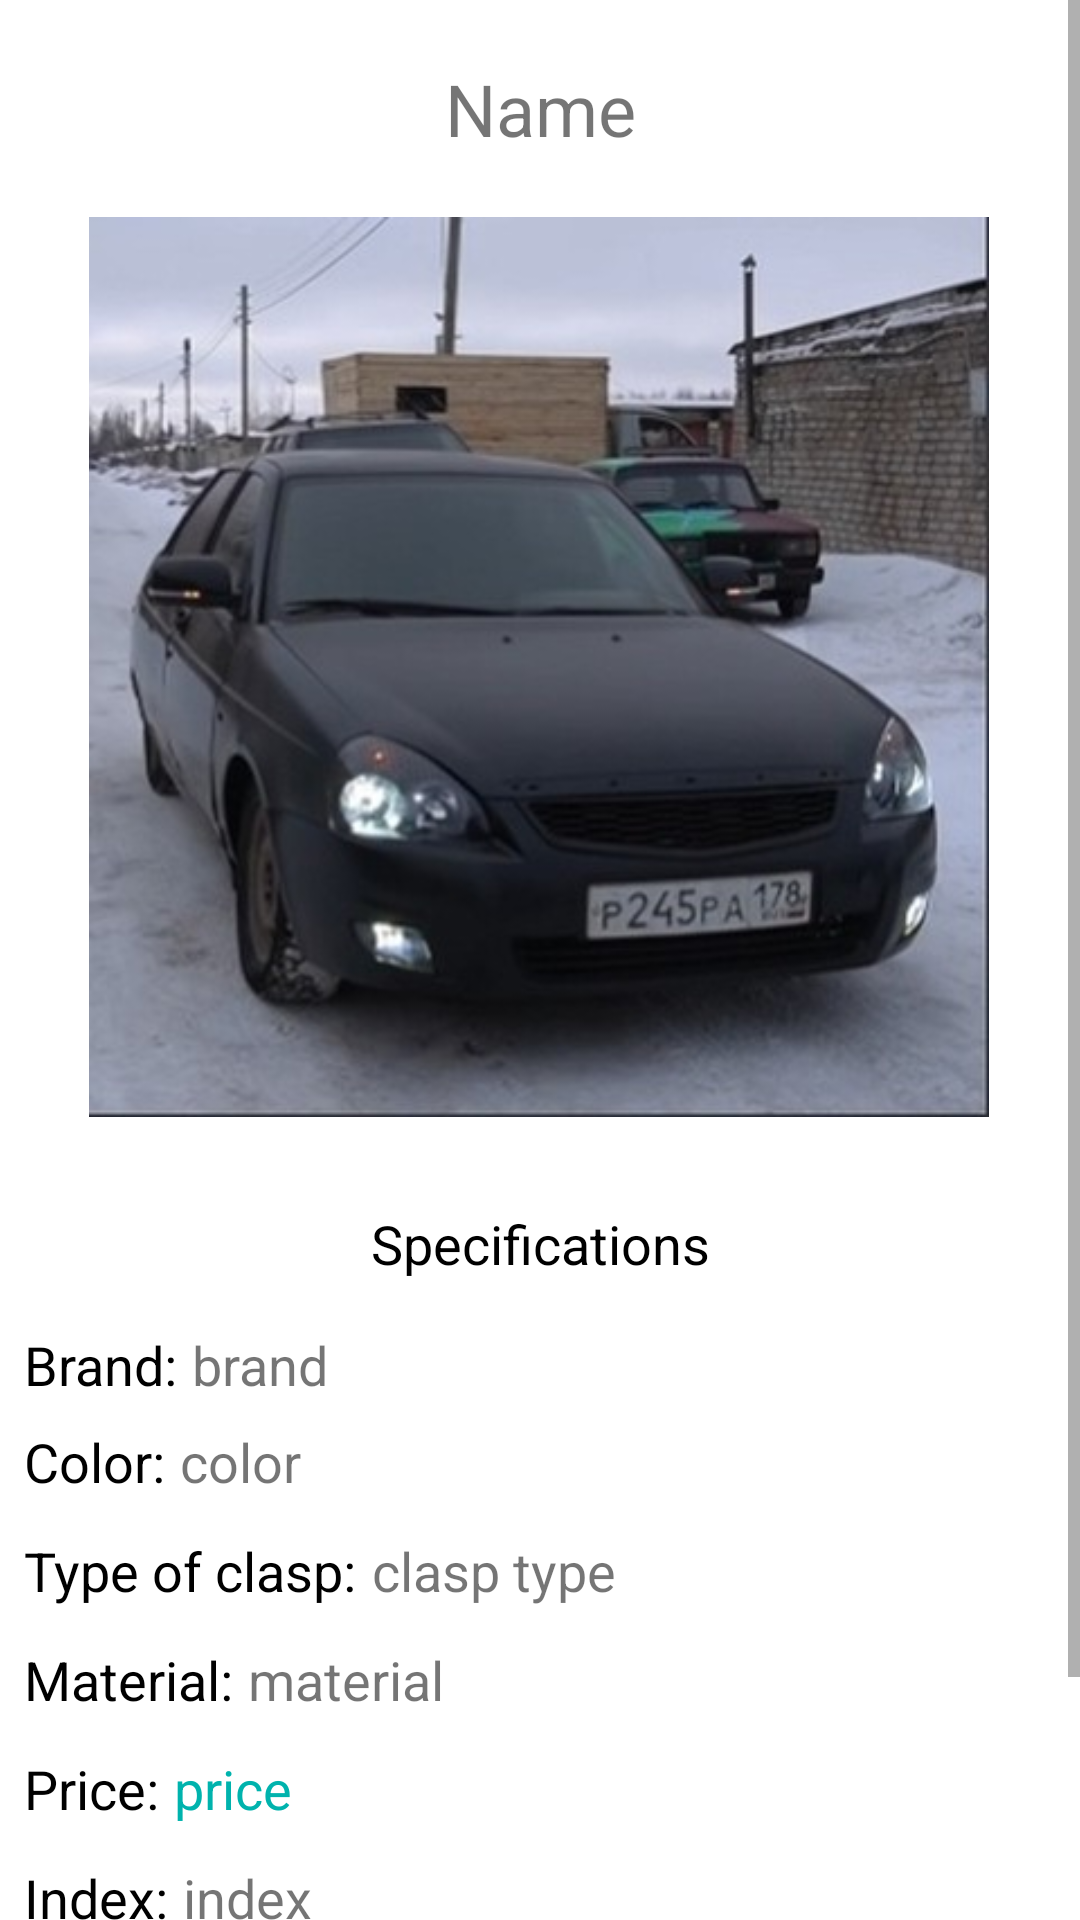

Produce the Android XML layout that renders to this screen, including the resource entries it uses.
<!-- AndroidManifest.xml: application theme Theme.Lesson03 -->
<!-- res/layout/penbox_info.xml -->
<?xml version="1.0" encoding="utf-8"?>
<ScrollView  xmlns:android="http://schemas.android.com/apk/res/android"
    xmlns:app="http://schemas.android.com/apk/res-auto"
    xmlns:tools="http://schemas.android.com/tools"
    android:layout_height="match_parent"
    android:layout_width="match_parent">

    <androidx.constraintlayout.widget.ConstraintLayout
        android:layout_width="match_parent"
        android:layout_height="wrap_content"
        android:orientation="vertical"
        android:gravity="center">

        <TextView
            android:id="@+id/tvName"
            android:layout_width="match_parent"
            android:layout_height="wrap_content"
            android:layout_marginStart="4dp"
            android:layout_marginEnd="4dp"
            android:layout_marginTop="20dp"
            android:textSize="24sp"
            android:gravity="center"
            android:text="Name"
            app:layout_constraintStart_toStartOf="parent"
            app:layout_constraintTop_toTopOf="parent" />

        <ImageView
            android:id="@+id/ivImage"
            android:layout_width="300dp"
            android:layout_height="300dp"
            android:layout_marginTop="20dp"
            android:src="@drawable/gvr_priora"
            app:civ_border_color="#FF000000"
            app:civ_border_width="2dp"
            app:layout_constraintEnd_toEndOf="parent"
            app:layout_constraintHorizontal_bias="0.495"
            app:layout_constraintStart_toStartOf="parent"
            app:layout_constraintTop_toBottomOf="@+id/tvName" />

        <TextView
            android:id="@+id/tv1"
            android:gravity="center"
            android:layout_width="match_parent"
            android:layout_height="wrap_content"
            android:layout_marginStart="8dp"
            android:layout_marginEnd="8dp"
            android:layout_marginTop="30dp"
            android:text="@string/specifications"
            android:textColor="@color/black"
            android:textSize="18sp"
            app:layout_constraintStart_toStartOf="parent"
            app:layout_constraintTop_toBottomOf="@+id/ivImage" />

        <TextView
            android:id="@+id/tv2"
            android:layout_width="wrap_content"
            android:layout_height="wrap_content"
            android:layout_marginStart="8dp"
            android:layout_marginTop="16dp"
            android:text="@string/brand"
            android:textColor="@color/black"
            android:textSize="18sp"
            app:layout_constraintStart_toStartOf="parent"
            app:layout_constraintTop_toBottomOf="@+id/tv1" />

        <TextView
            android:id="@+id/tvBrand"
            android:layout_width="wrap_content"
            android:layout_height="wrap_content"
            android:layout_marginStart="5dp"
            android:layout_marginTop="16dp"
            android:textSize="18sp"
            android:text="brand"
            app:layout_constraintStart_toEndOf="@+id/tv2"
            app:layout_constraintTop_toBottomOf="@+id/tv1" />

        <TextView
            android:id="@+id/tv3"
            android:layout_width="wrap_content"
            android:layout_height="wrap_content"
            android:layout_marginStart="8dp"
            android:layout_marginTop="8dp"
            android:text="@string/color"
            android:textColor="@color/black"
            android:textSize="18sp"
            app:layout_constraintStart_toStartOf="parent"
            app:layout_constraintTop_toBottomOf="@+id/tv2" />

        <TextView
            android:id="@+id/tvColor"
            android:layout_width="wrap_content"
            android:layout_height="wrap_content"
            android:layout_marginStart="5dp"
            android:layout_marginTop="8dp"
            android:text="color"
            android:textSize="18sp"
            app:layout_constraintStart_toEndOf="@+id/tv3"
            app:layout_constraintTop_toBottomOf="@+id/tvBrand" />

        <TextView
            android:id="@+id/tv4"
            android:layout_width="wrap_content"
            android:layout_height="wrap_content"
            android:layout_marginStart="8dp"
            android:layout_marginTop="12dp"
            android:text="@string/clasp_type"
            android:textColor="@color/black"
            android:textSize="18sp"
            app:layout_constraintStart_toStartOf="parent"
            app:layout_constraintTop_toBottomOf="@+id/tv3" />

        <TextView
            android:id="@+id/tvClaspType"
            android:layout_width="wrap_content"
            android:layout_height="wrap_content"
            android:layout_marginStart="5dp"
            android:layout_marginTop="12dp"
            android:text="clasp type"
            android:textSize="18sp"
            app:layout_constraintStart_toEndOf="@+id/tv4"
            app:layout_constraintTop_toBottomOf="@+id/tvColor" />

        <TextView
            android:id="@+id/tv5"
            android:layout_width="wrap_content"
            android:layout_height="wrap_content"
            android:layout_marginStart="8dp"
            android:layout_marginTop="12dp"
            android:text="@string/material"
            android:textColor="@color/black"
            android:textSize="18sp"
            app:layout_constraintStart_toStartOf="parent"
            app:layout_constraintTop_toBottomOf="@+id/tv4" />

        <TextView
            android:id="@+id/tvMaterial"
            android:layout_width="wrap_content"
            android:layout_height="wrap_content"
            android:layout_marginStart="5dp"
            android:layout_marginTop="12dp"
            android:text="material"
            android:textSize="18sp"
            app:layout_constraintStart_toEndOf="@+id/tv5"
            app:layout_constraintTop_toBottomOf="@+id/tvClaspType" />

        <TextView
            android:id="@+id/tv7"
            android:layout_width="wrap_content"
            android:layout_height="wrap_content"
            android:layout_marginStart="8dp"
            android:layout_marginTop="12dp"
            android:text="@string/price"
            android:textColor="@color/black"
            android:textSize="18sp"
            app:layout_constraintStart_toStartOf="parent"
            app:layout_constraintTop_toBottomOf="@+id/tv5" />

        <TextView
            android:id="@+id/tvPrice"
            android:layout_width="wrap_content"
            android:layout_height="wrap_content"
            android:layout_marginStart="5dp"
            android:layout_marginTop="12dp"
            android:text="price"
            android:textColor="#00B3AD"
            android:textSize="18sp"
            app:layout_constraintStart_toEndOf="@+id/tv7"
            app:layout_constraintTop_toBottomOf="@+id/tvMaterial" />

        <TextView
            android:id="@+id/tv8"
            android:layout_width="wrap_content"
            android:layout_height="wrap_content"
            android:layout_marginStart="8dp"
            android:layout_marginTop="12dp"
            android:text="@string/index"
            android:textColor="@color/black"
            android:textSize="18sp"
            app:layout_constraintStart_toStartOf="parent"
            app:layout_constraintTop_toBottomOf="@+id/tv7" />

        <TextView
            android:id="@+id/tvId"
            android:layout_width="wrap_content"
            android:layout_height="wrap_content"
            android:layout_marginStart="5dp"
            android:layout_marginTop="12dp"
            android:text="index"
            android:textSize="18sp"
            app:layout_constraintStart_toEndOf="@+id/tv8"
            app:layout_constraintTop_toBottomOf="@+id/tvPrice" />

        <Button
            android:id="@+id/btnToCart"
            android:layout_width="wrap_content"
            android:layout_height="wrap_content"
            android:layout_marginTop="40dp"
            android:layout_marginEnd="24dp"
            android:text="@string/to_cart"
            android:textSize="8pt"
            app:layout_constraintEnd_toEndOf="parent"
            app:layout_constraintTop_toBottomOf="@+id/tvId" />

        <Button
            android:id="@+id/btnBack"
            android:layout_width="wrap_content"
            android:layout_height="wrap_content"
            android:layout_marginStart="16dp"
            android:layout_marginTop="40dp"
            android:text="@string/back"
            android:textSize="8pt"
            app:layout_constraintStart_toStartOf="parent"
            app:layout_constraintTop_toBottomOf="@+id/tvId" />
    </androidx.constraintlayout.widget.ConstraintLayout>

</ScrollView>
<!-- resources referenced by this layout -->
<resources>
  <!-- drawable gvr_priora: jpg bitmap (drawable, 31426 bytes) -->
  <string name="back">Back</string>
  <string name="brand">Brand: </string>
  <string name="clasp_type">Type of clasp: </string>
  <string name="color">Color: </string>
  <string name="index">Index: </string>
  <string name="material">Material: </string>
  <string name="price">Price: </string>
  <string name="specifications">Specifications</string>
  <string name="to_cart">To cart</string>
  <style name="Theme.Lesson03" parent="Theme.MaterialComponents.DayNight.DarkActionBar">
          
          <item name="colorPrimary">#00CAEE</item>
          <item name="colorPrimaryVariant">#00B3AD</item>
          <item name="colorOnPrimary">@color/white</item>
          
          <item name="colorSecondary">@color/teal_200</item>
          <item name="colorSecondaryVariant">@color/teal_700</item>
          <item name="colorOnSecondary">@color/black</item>
          
          <item name="android:statusBarColor" tools:targetApi="l">?attr/colorPrimaryVariant</item>
          
      </style>
  <!-- not gathered from this repository: default colours our renderer supplied (Android Studio template values) -->
  <color name="teal_200">#FF03DAC5</color>
  <color name="teal_700">#FF018786</color>
  <color name="black">#FF000000</color>
  <color name="white">#FFFFFFFF</color>
</resources>
